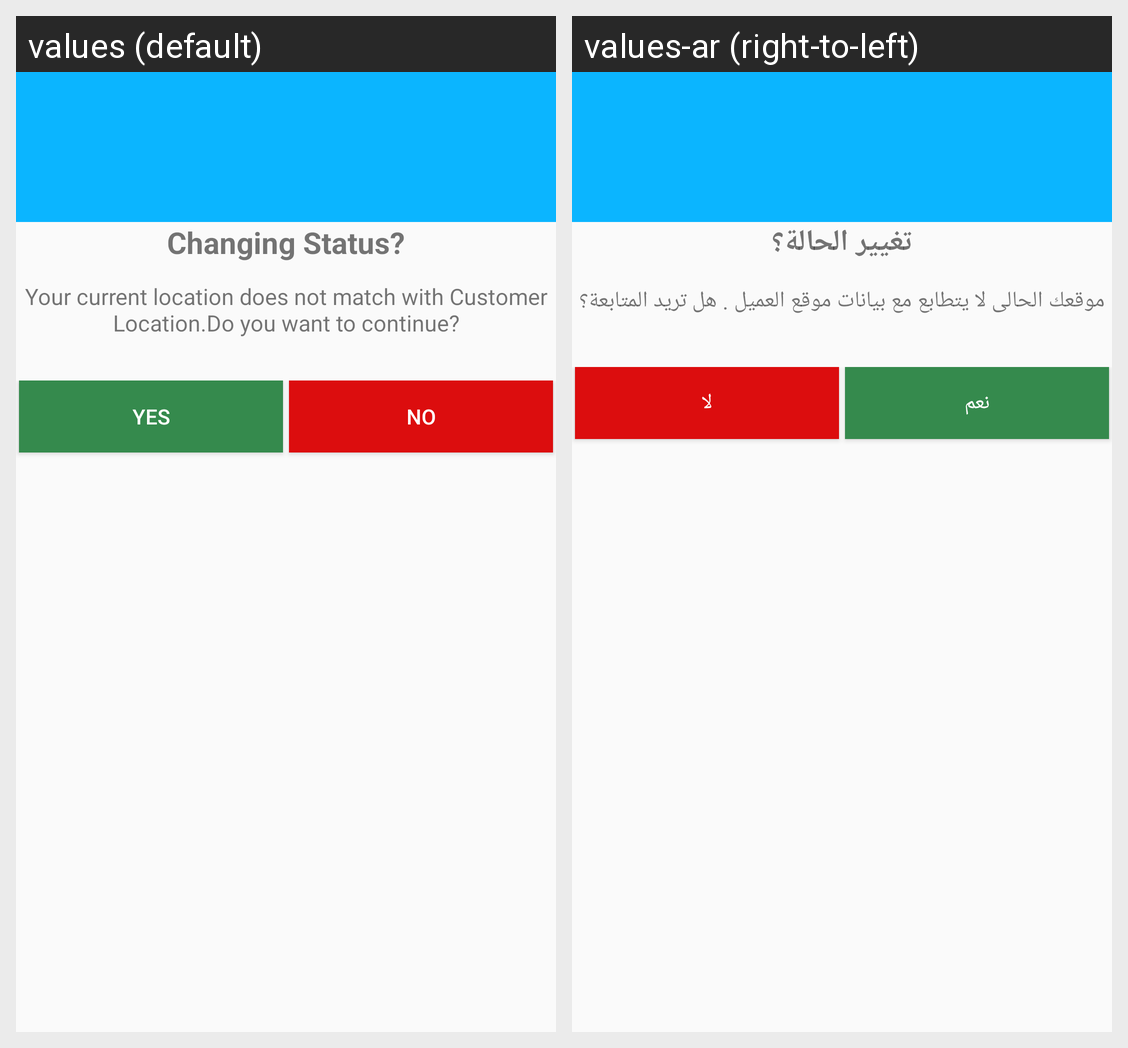

The Android screen above is rendered under two locales of the same app. Produce the string resources it draws, with the default and per-locale values.
Android screen res/layout/alert_dialog_coordinates_mismatch.xml rendered under 2 locales, left to right: values (default), values-ar (right-to-left). Device: Nexus 5 (rendered at 1080×1920; each locale shown at half size, 540×960, under a caption strip naming it); theme AppTheme.
Strings drawn on this screen, with the default value and each locale's value (text and hints the layout hard-codes, and strings that could not be matched under every locale, appear in the picture but are not listed):

changingstatus
  values: Changing Status?
  values-ar: تغيير الحالة؟

changingstatustext
  values: Your current location does not match with Customer Location.Do you want to continue?
  values-ar: موقعك الحالى لا يتطابع مع بيانات موقع العميل . هل تريد المتابعة؟

yes
  values: Yes
  values-ar: نعم

no
  values: No
  values-ar: لا
